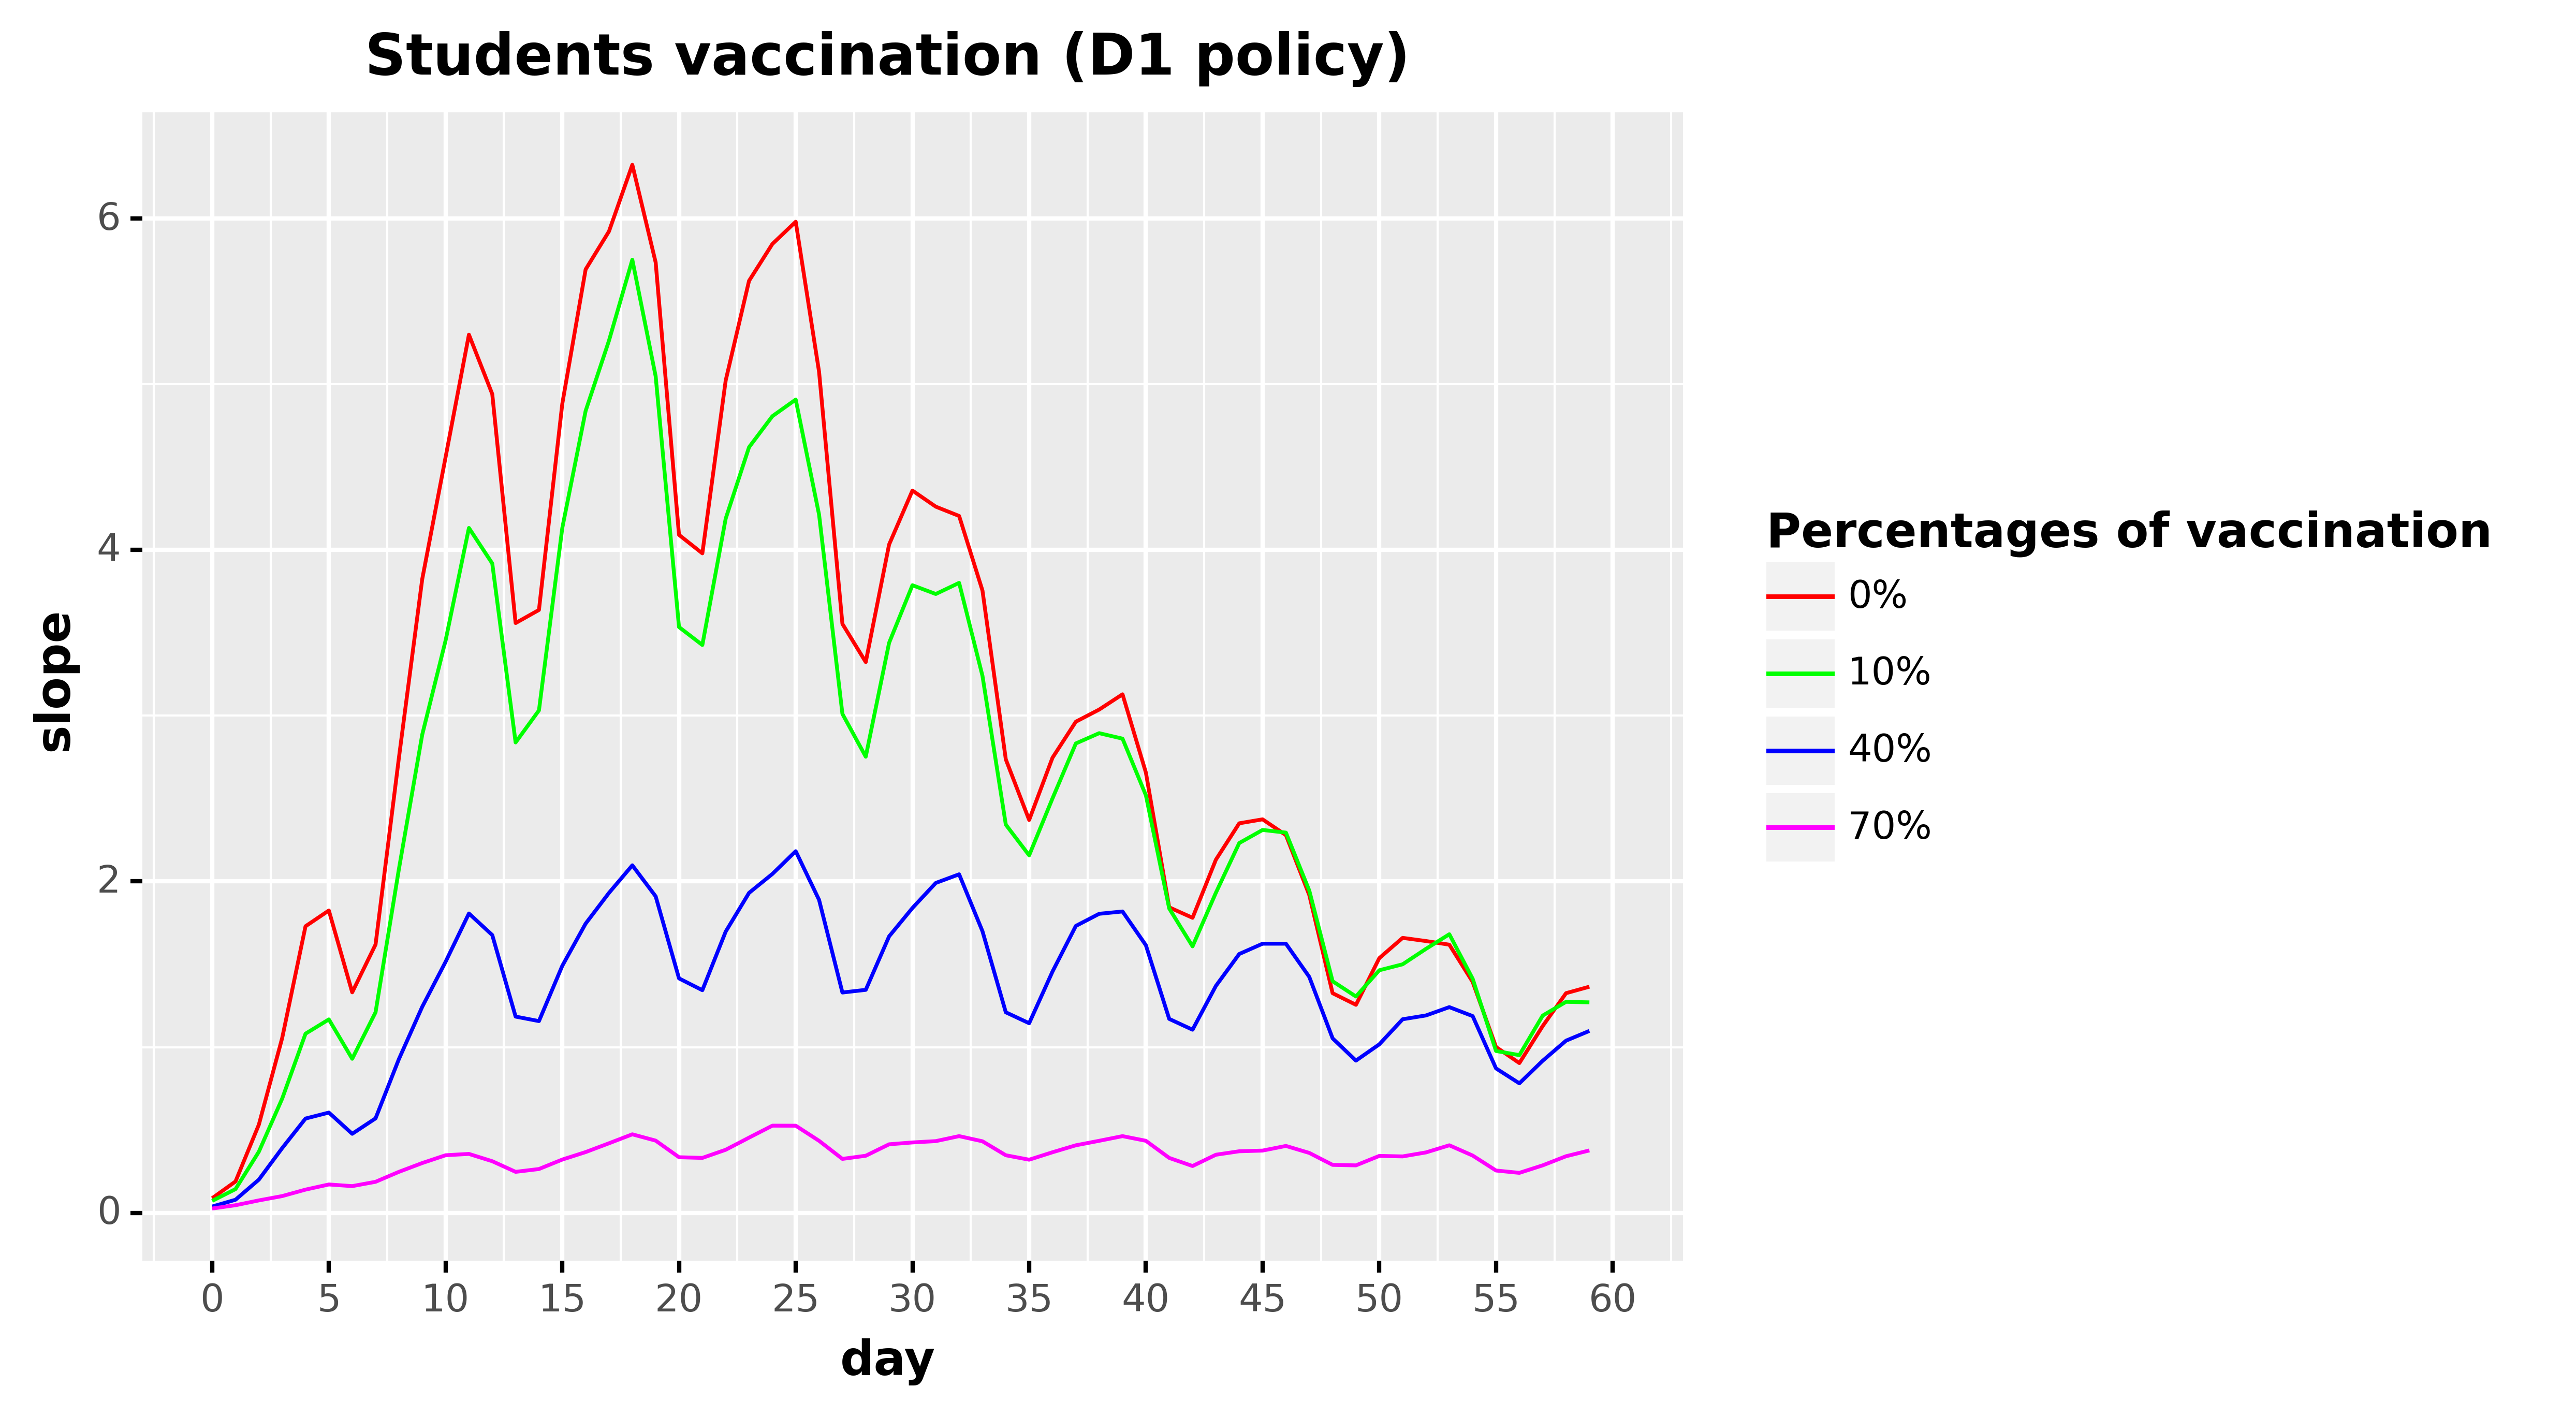

The file beside this chart, header and first rows:
, day, slope, type, type_pretty
0, 0.0, 0.0882, Total infected derivative, 0%
1, 1.0, 0.1894, Total infected derivative, 0%
2, 2.0, 0.532, Total infected derivative, 0%
3, 3.0, 1.055, Total infected derivative, 0%
4, 4.0, 1.73, Total infected derivative, 0%
5, 5.0, 1.825, Total infected derivative, 0%
6, 6.0, 1.331, Total infected derivative, 0%
7, 7.0, 1.619, Total infected derivative, 0%
8, 8.0, 2.745, Total infected derivative, 0%
9, 9.0, 3.825, Total infected derivative, 0%
10, 10.0, 4.56, Total infected derivative, 0%
11, 11.0, 5.3, Total infected derivative, 0%
12, 12.0, 4.941, Total infected derivative, 0%
13, 13.0, 3.559, Total infected derivative, 0%
14, 14.0, 3.638, Total infected derivative, 0%
15, 15.0, 4.883, Total infected derivative, 0%
16, 16.0, 5.693, Total infected derivative, 0%
17, 17.0, 5.923, Total infected derivative, 0%
18, 18.0, 6.325, Total infected derivative, 0%
19, 19.0, 5.735, Total infected derivative, 0%
20, 20.0, 4.091, Total infected derivative, 0%
21, 21.0, 3.98, Total infected derivative, 0%
22, 22.0, 5.023, Total infected derivative, 0%
23, 23.0, 5.624, Total infected derivative, 0%
24, 24.0, 5.847, Total infected derivative, 0%
25, 25.0, 5.981, Total infected derivative, 0%
26, 26.0, 5.075, Total infected derivative, 0%
27, 27.0, 3.554, Total infected derivative, 0%
28, 28.0, 3.324, Total infected derivative, 0%
29, 29.0, 4.033, Total infected derivative, 0%
30, 30.0, 4.359, Total infected derivative, 0%
31, 31.0, 4.262, Total infected derivative, 0%
32, 32.0, 4.205, Total infected derivative, 0%
33, 33.0, 3.755, Total infected derivative, 0%
34, 34.0, 2.736, Total infected derivative, 0%
35, 35.0, 2.371, Total infected derivative, 0%
36, 36.0, 2.746, Total infected derivative, 0%
37, 37.0, 2.964, Total infected derivative, 0%
38, 38.0, 3.037, Total infected derivative, 0%
39, 39.0, 3.129, Total infected derivative, 0%
40, 40.0, 2.657, Total infected derivative, 0%
41, 41.0, 1.844, Total infected derivative, 0%
42, 42.0, 1.781, Total infected derivative, 0%
43, 43.0, 2.131, Total infected derivative, 0%
44, 44.0, 2.351, Total infected derivative, 0%
45, 45.0, 2.375, Total infected derivative, 0%
46, 46.0, 2.279, Total infected derivative, 0%
47, 47.0, 1.918, Total infected derivative, 0%
48, 48.0, 1.326, Total infected derivative, 0%
49, 49.0, 1.255, Total infected derivative, 0%
50, 50.0, 1.537, Total infected derivative, 0%
51, 51.0, 1.659, Total infected derivative, 0%
52, 52.0, 1.64, Total infected derivative, 0%
53, 53.0, 1.618, Total infected derivative, 0%
54, 54.0, 1.394, Total infected derivative, 0%
55, 55.0, 1.001, Total infected derivative, 0%
56, 56.0, 0.9038, Total infected derivative, 0%
57, 57.0, 1.127, Total infected derivative, 0%
58, 58.0, 1.326, Total infected derivative, 0%
59, 59.0, 1.365, Total infected derivative, 0%
... 184 more rows
